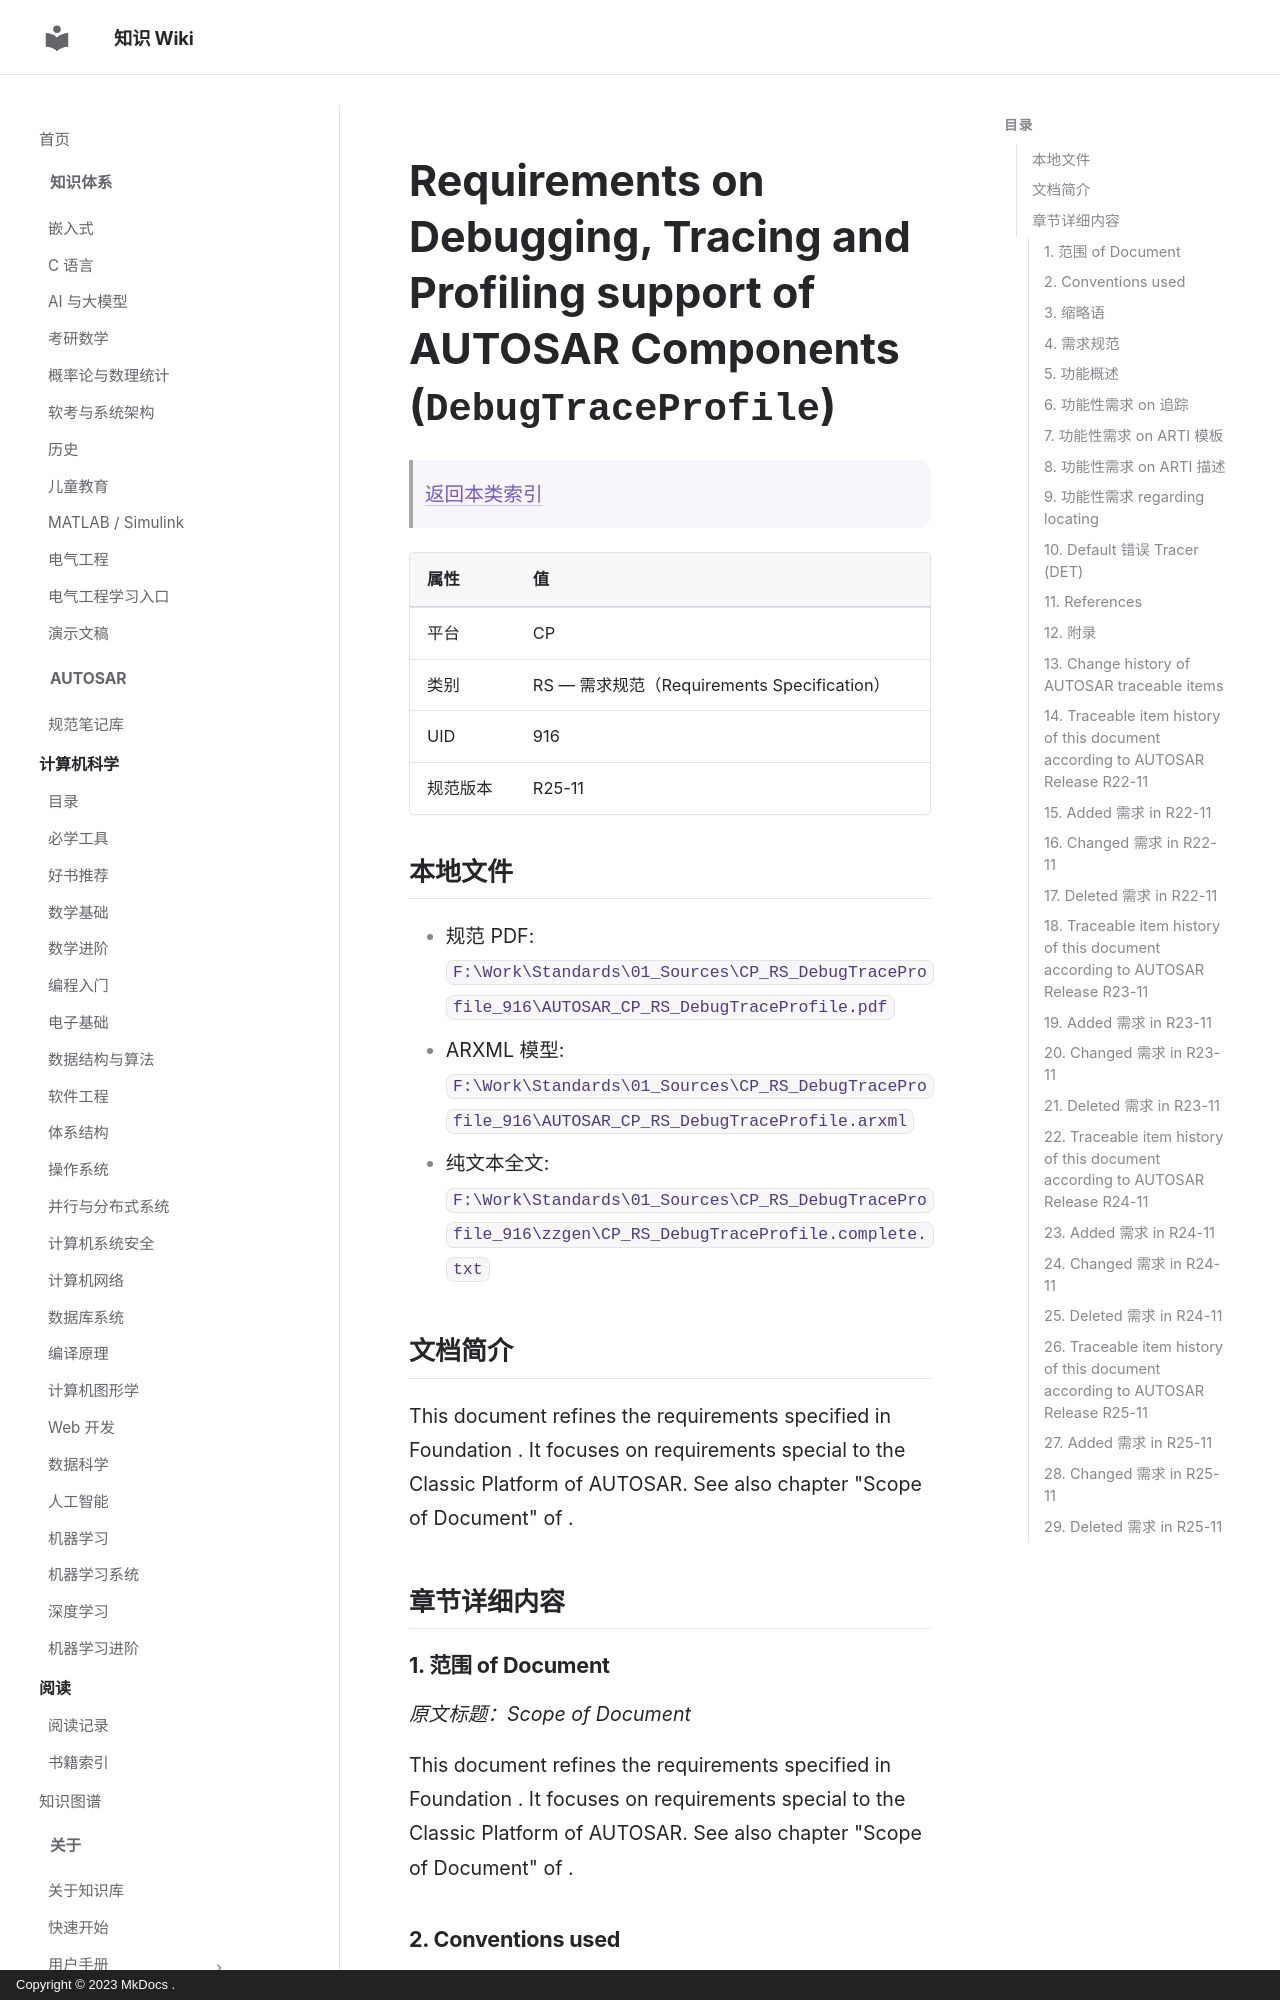

repository: ilikui/wiki · page: types/autosar/specs/CP/RS/DebugTraceProfile/index.html · generator: mkdocs · copyright: Copyright © 2023 MkDocs .

# Requirements on Debugging, Tracing and Profiling support of AUTOSAR Components (`DebugTraceProfile`)

> [返回本类索引](index.md)

| 属性 | 值 |
|---|---|
| 平台 | CP |
| 类别 | RS — 需求规范（Requirements Specification） |
| UID | 916 |
| 规范版本 | R25-11 |

## 本地文件

- 规范 PDF: `F:\Work\Standards\01_Sources\CP_RS_DebugTraceProfile_916\AUTOSAR_CP_RS_DebugTraceProfile.pdf`
- ARXML 模型: `F:\Work\Standards\01_Sources\CP_RS_DebugTraceProfile_916\AUTOSAR_CP_RS_DebugTraceProfile.arxml`
- 纯文本全文: `F:\Work\Standards\01_Sources\CP_RS_DebugTraceProfile_916\zzgen\CP_RS_DebugTraceProfile.complete.txt`

## 文档简介

This document refines the requirements specified in Foundation . It focuses on requirements special to the Classic Platform of AUTOSAR. See also chapter "Scope of Document" of .

## 章节详细内容

### 1. 范围 of Document
*原文标题：Scope of Document*

This document refines the requirements specified in Foundation . It focuses on requirements special to the Classic Platform of AUTOSAR. See also chapter "Scope of Document" of .

### 2. Conventions used

The representation of requirements in AUTOSAR documents follows the table specified in , see .

The verbal forms for the expression of obligation specified in  shall be used to indicate requirements, see .

### 3. 缩略语
*原文标题：Acronyms and abbreviations*

All acronyms and abbreviations relevant to `FO_RS_DebugTraceProfile` are included in the AUTOSAR Glossary .

### 4. 需求规范
*原文标题：Requirements Specification*

This chapter describes all requirements driving the work to define the ARTI extensions in Classic Platform.
